Dataset: studio_data (GitHub, React-Developer751/temp). Classes: AC repair, accounting finance, agriculture farm, animal welfare, architect, astrology, ayurveda, bakery, banquet hall, bar lounge, barber, bike garage, bike showroom, bookstore, bridal makeup, cafe, car rental, car repair, car showroom, car wash, carpentry, catering, chai stall, chinese restaurant, cleaning, clinic doctor, cloud kitchen, coaching tuition, construction, consulting, counselling, coworking, dental, design studio, diagnostic lab, digital agency, DJ sound, driving school, drone photography, ecommerce, electrician, event party, eye clinic, farm stay, fashion boutique, fast food, florist, funeral services, furniture, gaming zone, gift shop, grocery, gym, hotel, ice cream, indian thali, insurance, interior design, jewellery, juice bar, kurti store, landscape, laundry, law firm, loan finance, logistics, mehendi, mobile app, mobile repair, mobile store, movers, music academy, NGO, none, notary documents, nutritionist, optical, painting, pest control, pet clinic, pet shop, PG hostel, pharmacy, photography, physio, play school, plumbing, pottery, printing, real estate, recruitment, restaurant, italian restaurant, robotics lab, SaaS, salon, saree boutique, school, scrap recycling, security, shoe store, skin clinic, solar energy, south indian, spa, sports academy, street food, sushi, sweet shop, tailor, tattoo, taxi, temple, tent house, tiffin service, toy store, travel agency, tyres, video editing, visa, water purifier, wedding, welding, yoga.

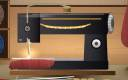
Label: tailor

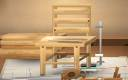
Label: carpentry

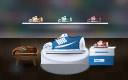
Label: shoe store

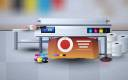
Label: printing

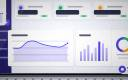
Label: SaaS

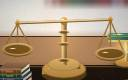
Label: law firm
